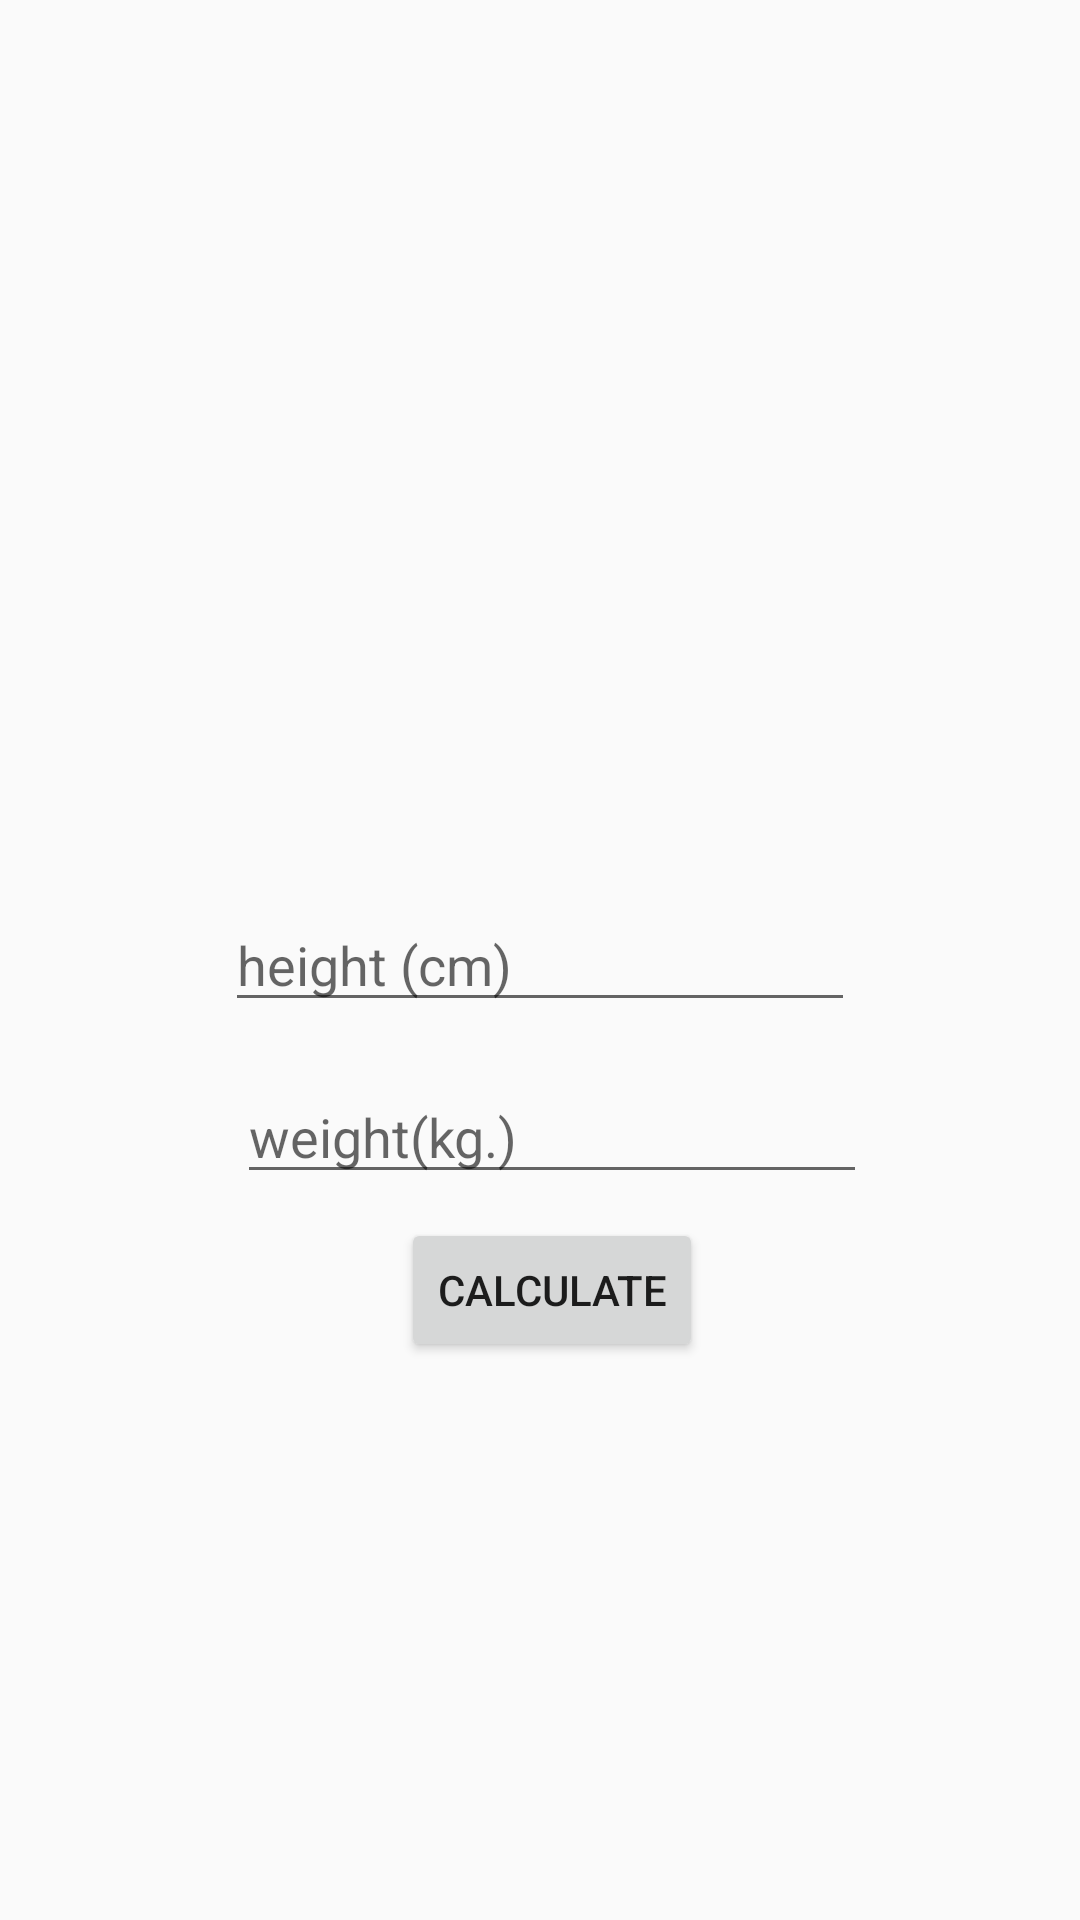

Here is an Android app screen rendered from its layout file. Give the layout XML and the strings, colors and styles it references.
<!-- AndroidManifest.xml: activity theme AppTheme.FullScreen -->
<!-- res/layout/activity_main.xml -->
<?xml version="1.0" encoding="utf-8"?>
<android.support.constraint.ConstraintLayout xmlns:android="http://schemas.android.com/apk/res/android"
    xmlns:app="http://schemas.android.com/apk/res-auto"
    xmlns:tools="http://schemas.android.com/tools"
    android:layout_width="match_parent"
    android:layout_height="match_parent"
    android:background="@drawable/bg"
    tools:context=".MainActivity">

    <EditText
        android:id="@+id/height_edit_text"
        android:layout_width="wrap_content"
        android:layout_height="wrap_content"
        android:layout_marginBottom="16dp"
        android:layout_marginEnd="16dp"
        android:layout_marginLeft="16dp"
        android:layout_marginRight="16dp"
        android:layout_marginStart="16dp"
        android:layout_marginTop="16dp"
        android:ems="10"
        android:hint="@string/height_cm"
        android:inputType="number"
        app:layout_constraintBottom_toBottomOf="parent"
        app:layout_constraintEnd_toEndOf="parent"
        app:layout_constraintStart_toStartOf="parent"
        app:layout_constraintTop_toTopOf="parent"
        android:autofillHints="" tools:targetApi="o"/>

    <EditText
        android:id="@+id/weight_edit_text"
        android:layout_width="wrap_content"
        android:layout_height="wrap_content"
        android:layout_marginLeft="8dp"
        android:layout_marginStart="8dp"
        android:layout_marginTop="16dp"
        android:ems="10"
        android:hint="@string/weight_kg"
        android:inputType="number"
        app:layout_constraintEnd_toEndOf="@+id/height_edit_text"
        app:layout_constraintHorizontal_bias="0.504"
        app:layout_constraintStart_toStartOf="@+id/height_edit_text"
        app:layout_constraintTop_toBottomOf="@+id/height_edit_text"
        android:importantForAutofill="no" tools:targetApi="o"/>

    <Button
        android:id="@+id/calculate_button"
        android:layout_width="wrap_content"
        android:layout_height="wrap_content"
        android:layout_marginEnd="8dp"
        android:layout_marginLeft="8dp"
        android:layout_marginRight="8dp"
        android:layout_marginStart="8dp"
        android:layout_marginTop="8dp"
        android:text="@string/calculate"
        app:layout_constraintEnd_toEndOf="@+id/weight_edit_text"
        app:layout_constraintStart_toStartOf="@+id/weight_edit_text"
        app:layout_constraintTop_toBottomOf="@+id/weight_edit_text" />
</android.support.constraint.ConstraintLayout>
<!-- resources referenced by this layout -->
<resources>
  <string name="calculate">CALCULATE</string>
  <string name="height_cm">height (cm)</string>
  <string name="weight_kg">weight(kg.)</string>
  <style name="AppTheme.FullScreen">
          <item name="windowActionBar">false</item>
          <item name="windowNoTitle">true</item>
          <item name="android:windowFullscreen">true</item>
          <item name="android:windowContentOverlay">@null</item>
      </style>
</resources>
